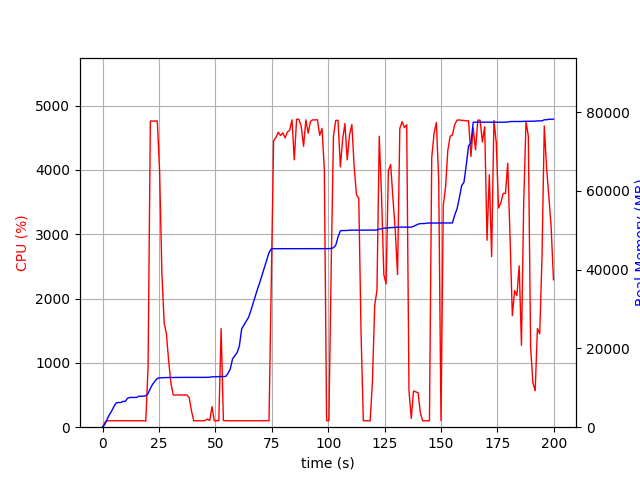

Values plotted in this chart, from the file beside it:
elapsed_time, nproc, cpu, mem_real, mem_virtual
3.361701965332031e-05, 1, 0.0, 7.02, 3186
1.007, 1, 73.5, 709.5, 1688
2.015, 1, 100.2, 1995, 3656
3.023, 1, 99.2, 3167, 5000
4.031, 1, 100.2, 4085, 6786
5.038, 1, 100.3, 5245, 8578
6.045, 1, 99.3, 6163, 10738
7.053, 1, 101.2, 6255, 10738
8.061, 1, 100.2, 6273, 10738
9.069, 1, 100.2, 6555, 10738
10.08, 1, 100.3, 6557, 10750
11.08, 1, 100.3, 7357, 10750
12.09, 1, 100.2, 7549, 10750
13.1, 1, 100.3, 7549, 10750
14.11, 1, 100.2, 7559, 10750
15.12, 1, 99.9, 7559, 10750
16.13, 1, 100.1, 7879, 10750
17.14, 1, 101.0, 7879, 10750
18.15, 1, 100.0, 7879, 10750
19.16, 2, 96.1, 7970, 13950
20.17, 1, 930.3, 8542, 14660
21.19, 1, 4762, 9861, 16123
22.21, 1, 4761, 10917, 17275
23.24, 1, 4762, 11706, 18086
24.26, 1, 4760, 12384, 18851
25.29, 1, 3976, 12526, 18980
26.3, 1, 2396, 12562, 18980
27.3, 1, 1620, 12590, 18980
28.31, 1, 1448, 12612, 19068
29.32, 1, 1019, 12620, 19124
30.33, 1, 676.2, 12642, 19204
31.34, 1, 500.9, 12642, 19204
32.35, 1, 498.9, 12656, 19204
33.36, 1, 502.0, 12656, 19204
34.36, 1, 501.7, 12656, 19204
35.37, 1, 499.2, 12656, 19204
36.38, 1, 501.2, 12656, 19204
37.39, 1, 500.1, 12656, 19204
38.4, 1, 459.3, 12656, 19204
39.41, 1, 252.3, 12656, 19204
40.42, 1, 99.9, 12656, 19204
41.43, 1, 99.9, 12656, 19204
42.44, 1, 100.0, 12656, 19204
43.45, 1, 101.0, 12656, 19204
44.46, 1, 100.0, 12656, 19204
45.47, 1, 104.8, 12656, 19204
46.48, 1, 126.8, 12686, 19332
47.49, 1, 102.9, 12692, 19332
48.5, 1, 320.8, 12798, 19333
49.51, 1, 99.0, 12798, 19333
50.52, 1, 101.9, 12800, 19333
51.53, 1, 99.9, 12858, 19493
52.54, 1, 1532, 12858, 19493
53.55, 1, 102.9, 12858, 19493
54.57, 1, 100.9, 12890, 19493
55.58, 1, 100.0, 13642, 22053
56.59, 1, 100.0, 14760, 22245
57.6, 1, 99.0, 17324, 27365
58.61, 1, 101.0, 18156, 27609
59.62, 1, 99.9, 18934, 27609
... 138 more rows
